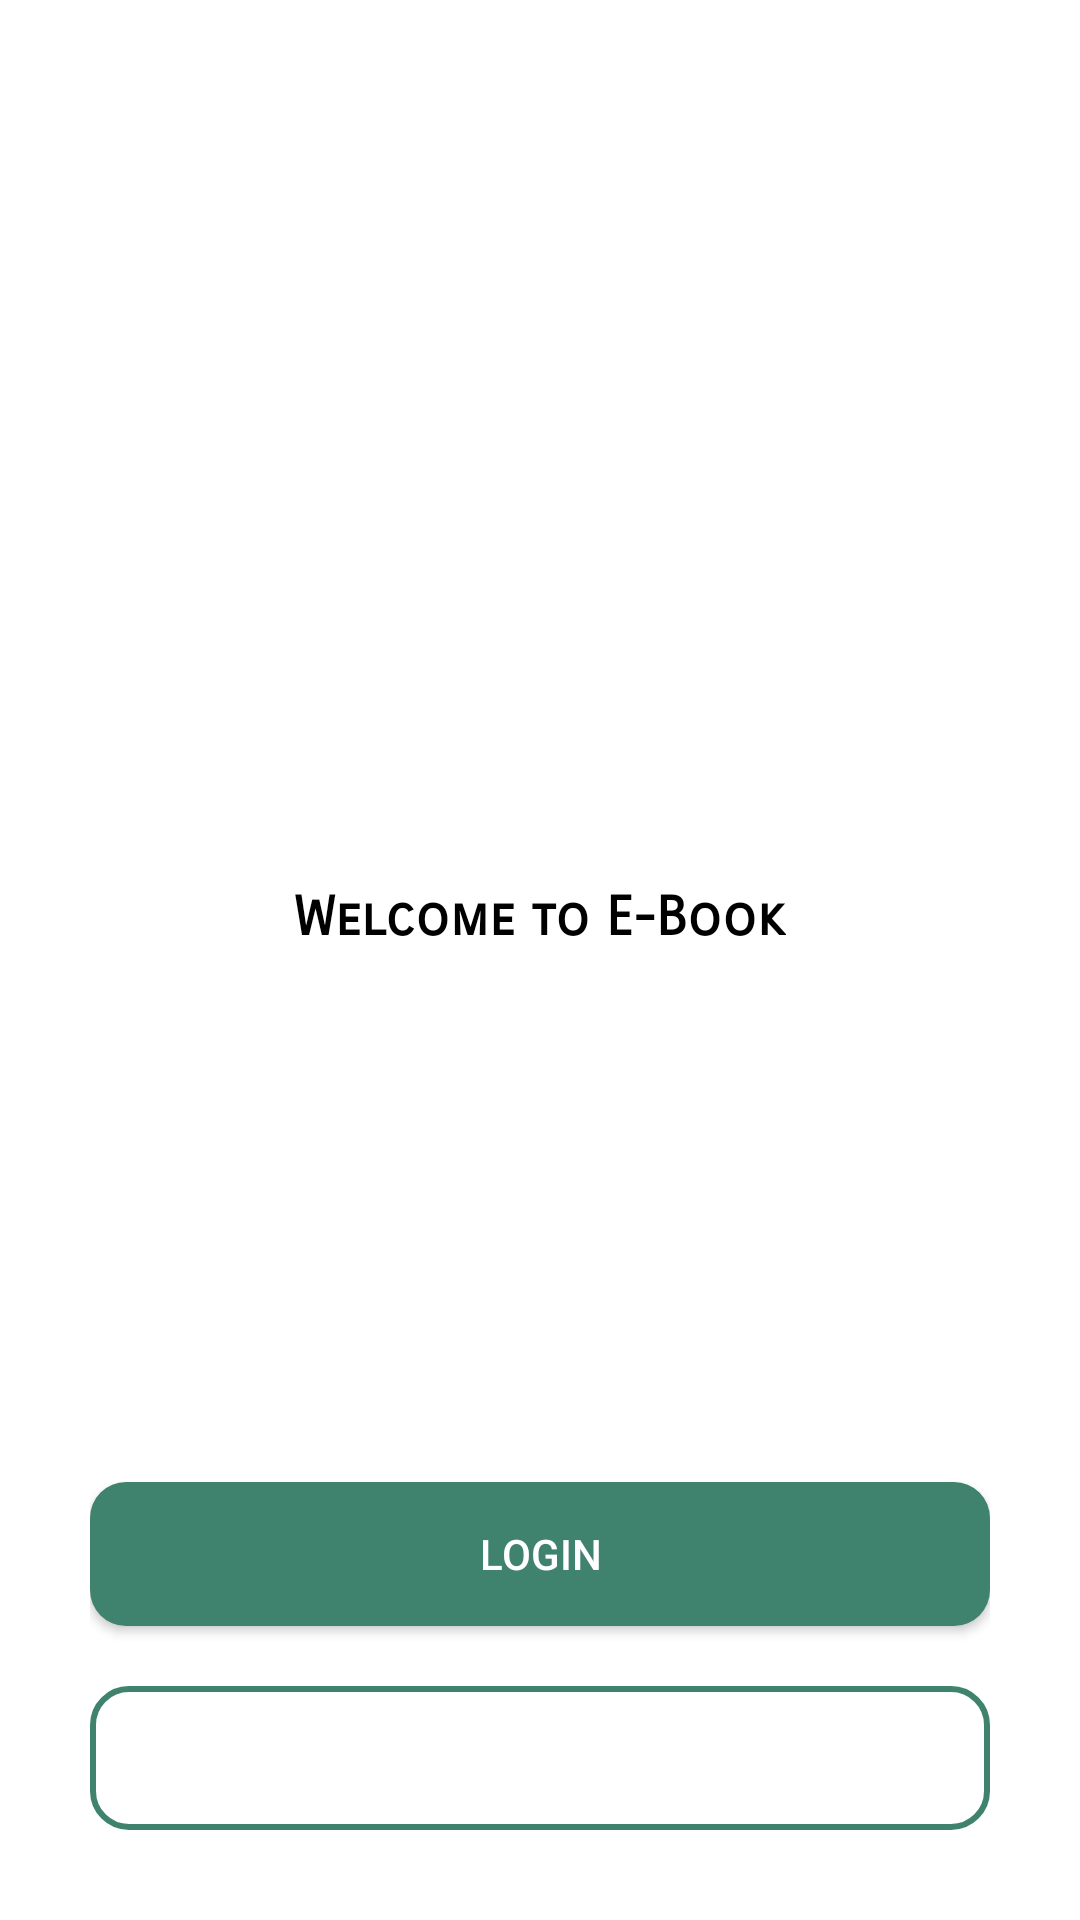

The Android layout XML behind this screen, and the referenced resources:
<!-- AndroidManifest.xml: application theme Theme.MaterialComponents.Light.NoActionBar -->
<!-- res/layout/activity_main.xml -->
<?xml version="1.0" encoding="utf-8"?>
<androidx.constraintlayout.widget.ConstraintLayout
    xmlns:android="http://schemas.android.com/apk/res/android"
    xmlns:tools="http://schemas.android.com/tools"
    xmlns:app="http://schemas.android.com/apk/res-auto"
    android:layout_width="match_parent"
    android:layout_height="match_parent"
    android:background="@drawable/bc"
    android:paddingRight="30dp"
    android:paddingLeft="30dp"
    tools:context=".activities.MainActivity">

  <ImageView
      android:id="@+id/ic2"
      android:layout_width="match_parent"
      android:layout_height="200dp"
      android:layout_marginBottom="250dp"
      android:src="@drawable/icon"
      app:layout_constraintBottom_toBottomOf="parent"
      app:layout_constraintTop_toTopOf="parent" />

  <TextView
      android:id="@+id/textView1"
      android:layout_width="wrap_content"
      android:layout_height="wrap_content"
      android:fontFamily="sans-serif-smallcaps"
      android:text="Welcome to E-Book"
      android:textColor="@color/black"
      android:textSize="18sp"
      android:textStyle="bold"
      app:layout_constraintEnd_toEndOf="parent"
      app:layout_constraintStart_toStartOf="parent"
      app:layout_constraintTop_toBottomOf="@id/ic2" />

  <androidx.appcompat.widget.AppCompatButton
      android:id="@+id/btn1"
      android:layout_width="match_parent"
      android:layout_height="wrap_content"
      android:layout_marginTop="80dp"
      android:text="Login"
      android:textColor="@color/white"
      android:layout_marginBottom="20dp"
      android:background="@drawable/btn_select"
      app:layout_constraintEnd_toEndOf="parent"
      app:layout_constraintStart_toStartOf="parent"
      app:layout_constraintBottom_toTopOf="@id/btn2"
      />

  <androidx.appcompat.widget.AppCompatButton
      android:id="@+id/btn2"
      android:layout_width="match_parent"
      android:textColor="@color/white"
      android:layout_height="wrap_content"
      android:layout_marginTop="30dp"
      android:layout_marginBottom="30dp"
      android:background="@drawable/bn_select"
      android:text="Continue Without Login"
      app:layout_constraintEnd_toEndOf="parent"
      app:layout_constraintStart_toStartOf="parent"
      app:layout_constraintBottom_toBottomOf="parent"
      />

  </androidx.constraintlayout.widget.ConstraintLayout>
<!-- resources referenced by this layout -->
<resources>
  <color name="black">#FF000000</color>
  <color name="white">#FFFFFFFF</color>
  <!-- drawable bn_select (drawable) -->
  <?xml version="1.0" encoding="utf-8"?>
  <selector xmlns:android="http://schemas.android.com/apk/res/android">
  
      <item android:state_pressed="true" android:drawable="@drawable/bn_sh2_pressed"/>
      <item android:state_pressed="false" android:drawable="@drawable/bn_sh2"/>
  </selector>
  <!-- drawable btn_select (drawable) -->
  <?xml version="1.0" encoding="utf-8"?>
  <selector xmlns:android="http://schemas.android.com/apk/res/android">
      <item android:state_pressed="true" android:drawable="@drawable/btn_sh_pressed"/>
      <item android:state_pressed="false" android:drawable="@drawable/btn_sh"/>
  </selector>
  <!-- drawable bn_sh2_pressed (drawable) -->
  <?xml version="1.0" encoding="utf-8"?>
  <shape xmlns:android="http://schemas.android.com/apk/res/android"
      android:shape="rectangle">
  
      <solid android:color="#28000000"/>
      <corners android:radius="12dp"/>
      <stroke android:color="#295648" android:width="2dp"/>
  
  </shape>
  <!-- drawable bn_sh2 (drawable) -->
  <?xml version="1.0" encoding="utf-8"?>
  <shape xmlns:android="http://schemas.android.com/apk/res/android"
      android:shape="rectangle">
  
      <corners android:radius="12dp"/>
      <stroke android:color="#3F826D" android:width="2dp"/>
  
  </shape>
  <!-- drawable btn_sh_pressed (drawable) -->
  <?xml version="1.0" encoding="utf-8"?>
  <shape xmlns:android="http://schemas.android.com/apk/res/android"
      android:shape="rectangle">
      <solid android:color="#295648"/>
      <corners android:radius="12dp"/>
  
  </shape>
  <!-- drawable btn_sh (drawable) -->
  <?xml version="1.0" encoding="utf-8"?>
  <shape xmlns:android="http://schemas.android.com/apk/res/android"
      android:shape="rectangle">
      <solid android:color="#3F826D"/>
      <corners android:radius="12dp"/>
  
  </shape>
</resources>
